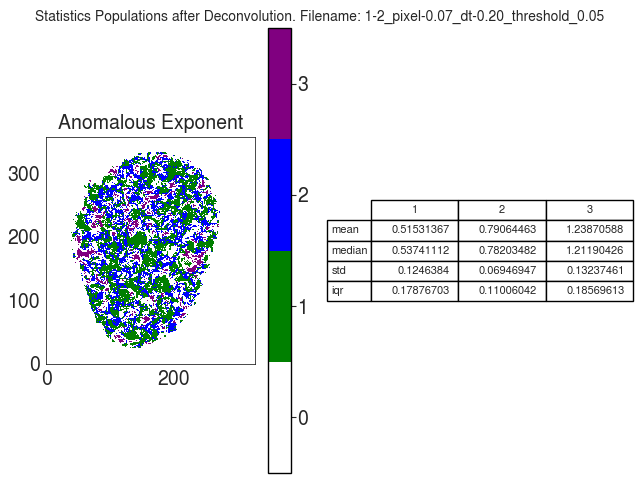

The table this chart was drawn from, first rows:
A
, 1, 2, 3
mean, 0.5153, 0.7906, 1.239
median, 0.5374, 0.782, 1.212
std, 0.1246, 0.06947, 0.1324
iqr, 0.1788, 0.1101, 0.1857
